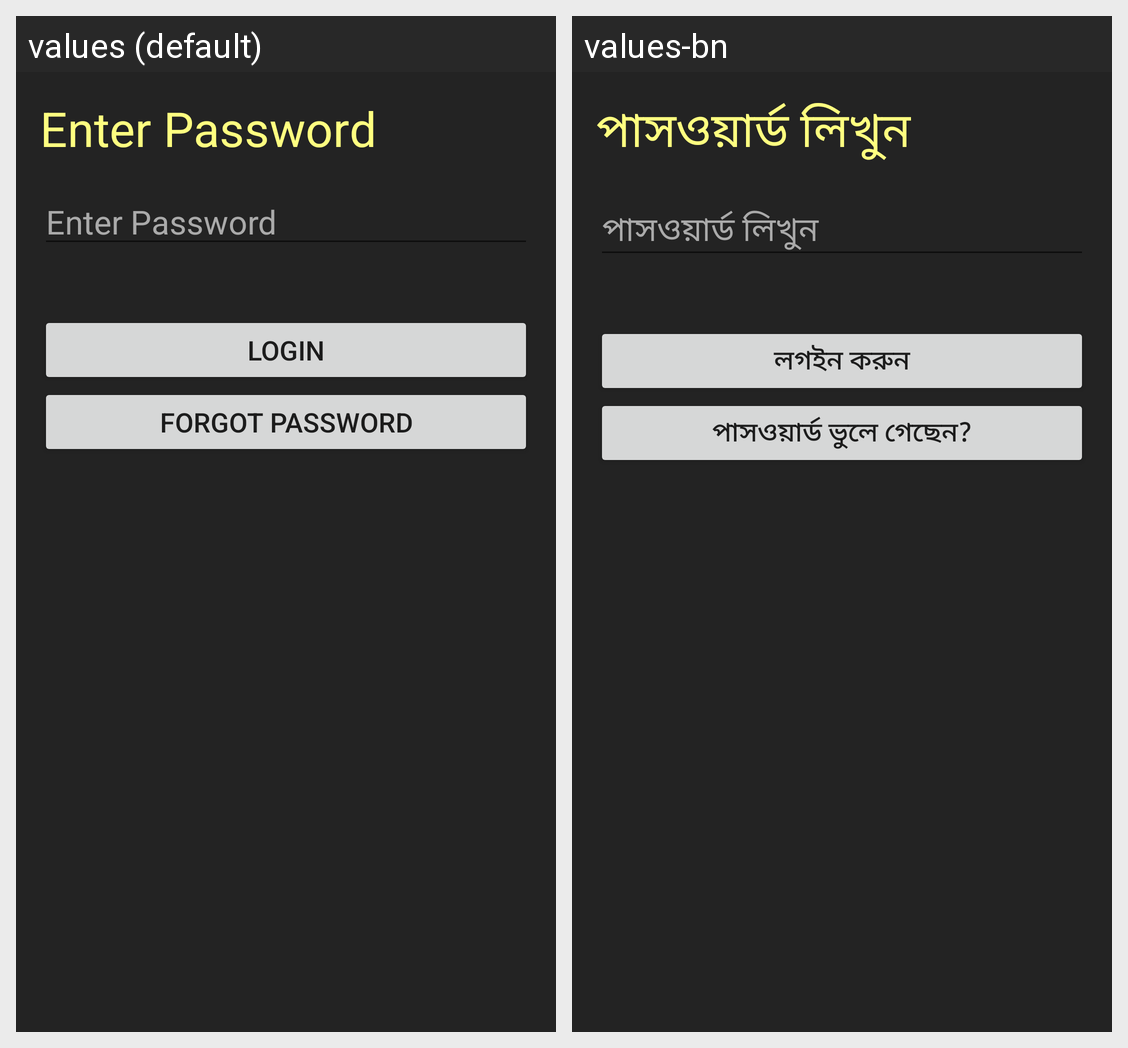

Here is an Android app screen in its default locale and in the app's own translations. Write out the translated-string differences for the strings that appear on this screen.
Android screen res/layout/activity_main.xml rendered under 2 locales, left to right: values (default), values-bn. Device: Nexus 5 (rendered at 1080×1920; each locale shown at half size, 540×960, under a caption strip naming it); theme AppTheme.
Strings drawn on this screen, with the default value and each locale's value (text and hints the layout hard-codes, and strings that could not be matched under every locale, appear in the picture but are not listed):

enter_password
  values: Enter Password
  values-bn: পাসওয়ার্ড লিখুন

login
  values: Login
  values-bn: লগইন করুন

forgot_password
  values: Forgot Password
  values-bn: পাসওয়ার্ড ভুলে গেছেন?
